The GitHub repository Raushan94kr/AI_Disaster_Response_Assistant contains a labelled image folder "dataset" with 4 categories: destroyed, major damage, minor damage, no damage. Examples follow, each with its label.

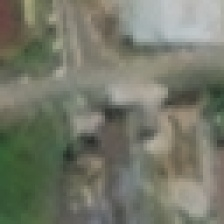
Label: no damage

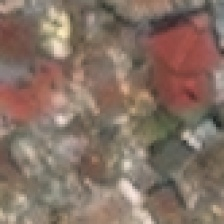
Label: destroyed

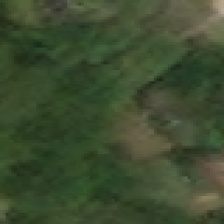
Label: major damage

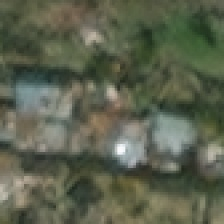
Label: minor damage

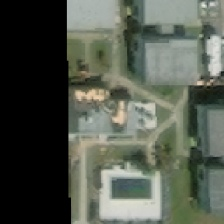
Label: major damage

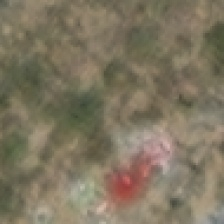
Label: destroyed
